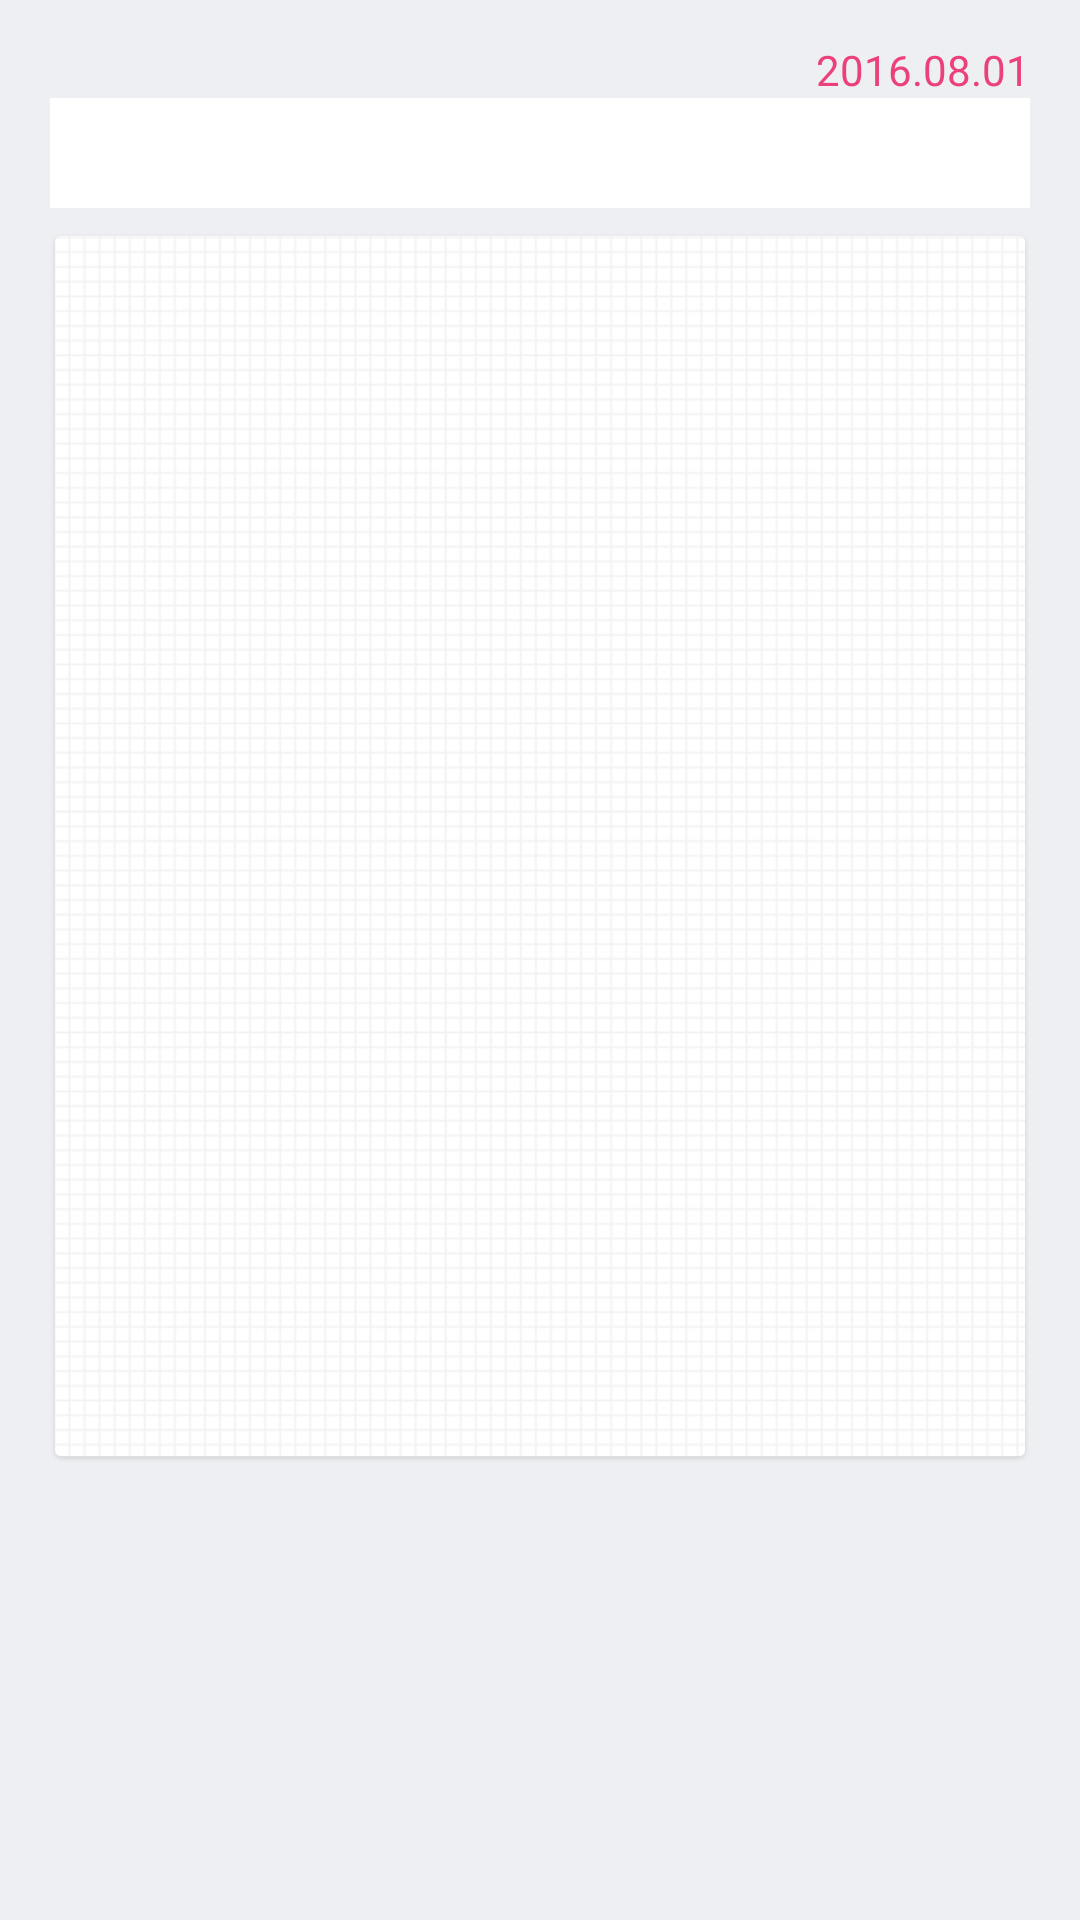

Android layout source for this screen:
<!-- AndroidManifest.xml: application theme AppTheme -->
<!-- res/layout/activity_mybox_detail_done.xml -->
<?xml version="1.0" encoding="utf-8"?>
<RelativeLayout xmlns:android="http://schemas.android.com/apk/res/android"
    xmlns:tools="http://schemas.android.com/tools"
    android:layout_width="match_parent"
    android:layout_height="match_parent"
    android:background="@color/pale_grey"
    tools:context="com.nexters.naemambo.naemambo.MyboxDetailDoneActivity">

    <LinearLayout
        android:layout_width="match_parent"
        android:layout_height="wrap_content"
        android:layout_marginLeft="16.7dp"
        android:layout_marginRight="16.7dp"
        android:layout_marginTop="13.7dp">

        <LinearLayout
            android:id="@+id/layout_root"
            android:layout_width="match_parent"
            android:layout_height="match_parent"
            android:orientation="vertical">

            <TextView
                android:id="@+id/text_target_date"
                android:layout_width="wrap_content"
                android:layout_height="wrap_content"
                android:layout_gravity="right"
                android:text="2016.08.01"
                android:textColor="#ec407a"
                android:textSize="14sp" />

            <TextView
                android:id="@+id/text_done_subject"
                android:layout_width="match_parent"
                android:layout_height="36.7dp"
                android:background="#FFFFFF"
                android:gravity="center"
                android:paddingLeft="22dp"
                android:paddingRight="22dp"
                android:textSize="13sp" />

            <TextView
                android:id="@+id/text_done_content"
                android:layout_width="match_parent"
                android:layout_height="410dp"
                android:layout_marginTop="8.3dp"
                android:background="@drawable/write_back"
                android:gravity="start"
                android:paddingBottom="16.7dp"
                android:paddingLeft="22dp"
                android:paddingRight="22dp"
                android:paddingTop="16.7dp"
                android:textSize="24sp" />
        </LinearLayout>
    </LinearLayout>
</RelativeLayout>
<!-- resources referenced by this layout -->
<resources>
  <color name="pale_grey">#edeff2</color>
  <!-- drawable write_back: png bitmap (drawable, 38471 bytes) -->
  <style name="AppTheme" parent="Theme.AppCompat.Light.DarkActionBar">
          
          <item name="colorPrimary">@color/colorPrimary</item>
          <item name="colorPrimaryDark">#5d5d5d</item>
          <item name="colorAccent">@color/colorAccent</item>
      </style>
  <color name="colorPrimary">#ffffff</color>
  <color name="colorAccent">#ec407a</color>
</resources>
